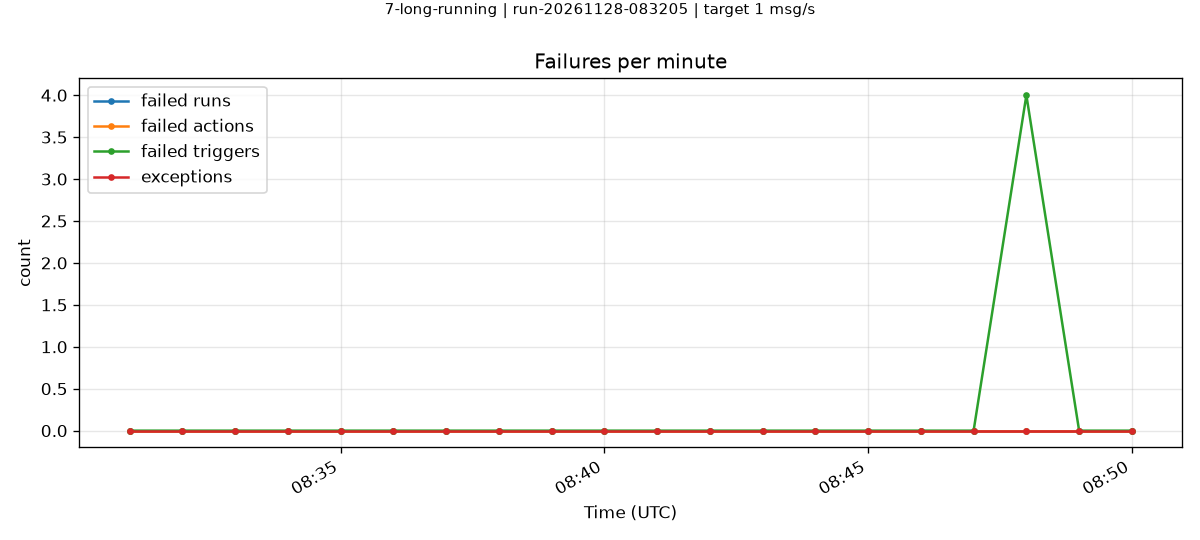

The table this chart was drawn from, first rows:
minute, failedRuns, failedActions, failedTriggers, exceptions
2026-11-28T08:31:00.000Z, 0, 0, 0, 0
2026-11-28T08:32:00.000Z, 0, 0, 0, 0
2026-11-28T08:33:00.000Z, 0, 0, 0, 0
2026-11-28T08:34:00.000Z, 0, 0, 0, 0
2026-11-28T08:35:00.000Z, 0, 0, 0, 0
2026-11-28T08:36:00.000Z, 0, 0, 0, 0
2026-11-28T08:37:00.000Z, 0, 0, 0, 0
2026-11-28T08:38:00.000Z, 0, 0, 0, 0
2026-11-28T08:39:00.000Z, 0, 0, 0, 0
2026-11-28T08:40:00.000Z, 0, 0, 0, 0
2026-11-28T08:41:00.000Z, 0, 0, 0, 0
2026-11-28T08:42:00.000Z, 0, 0, 0, 0
2026-11-28T08:43:00.000Z, 0, 0, 0, 0
2026-11-28T08:44:00.000Z, 0, 0, 0, 0
2026-11-28T08:45:00.000Z, 0, 0, 0, 0
2026-11-28T08:46:00.000Z, 0, 0, 0, 0
2026-11-28T08:47:00.000Z, 0, 0, 0, 0
2026-11-28T08:48:00.000Z, 0, 0, 4, 0
2026-11-28T08:49:00.000Z, 0, 0, 0, 0
2026-11-28T08:50:00.000Z, 0, 0, 0, 0
